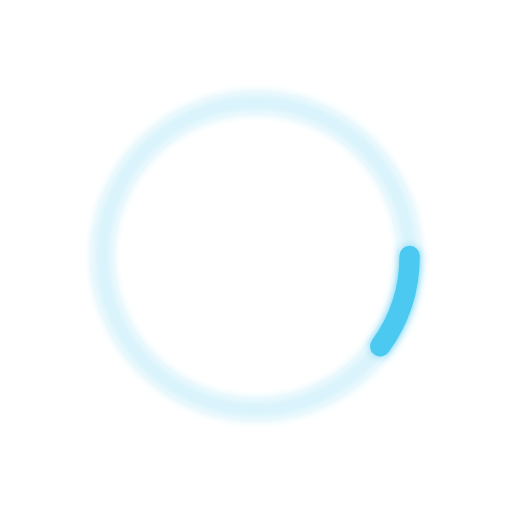
t = 0.00 s
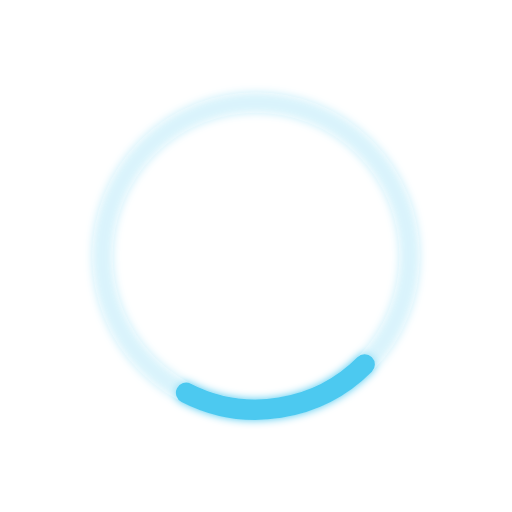
t = 0.13 s
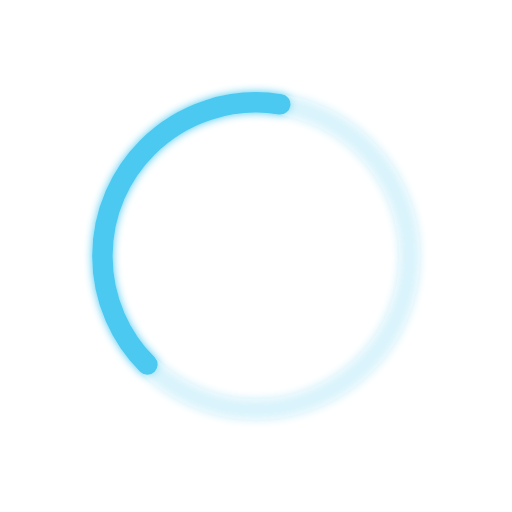
t = 0.38 s
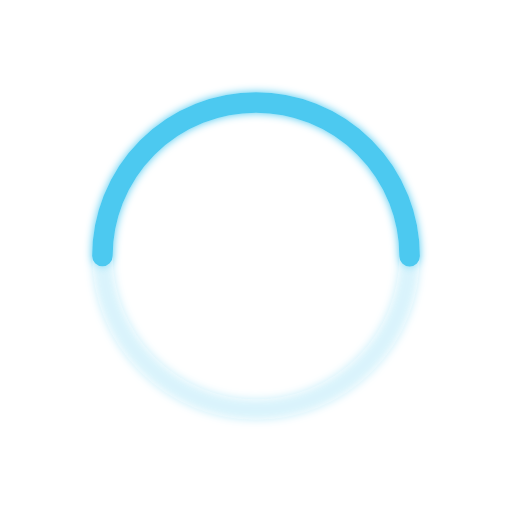
t = 0.50 s
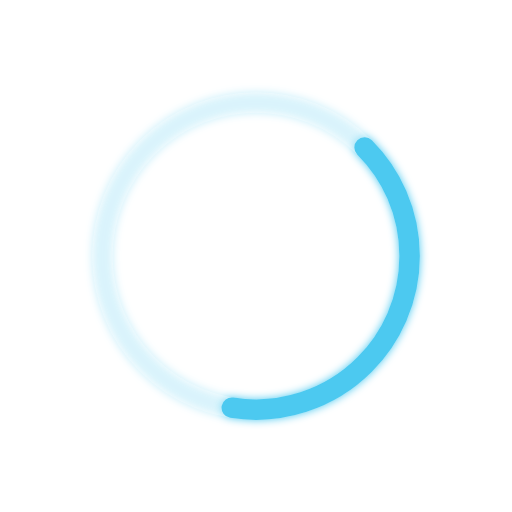
t = 0.63 s
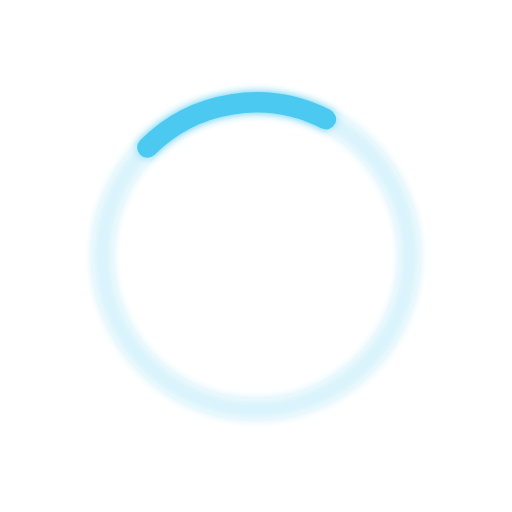
t = 0.88 s

The animated SVG that drew these frames (rendered in a browser with its animation timeline set to each time). Animation: 2 SMIL elements (animate=1,animateTransform=1); one cycle of 1.00 s, repeats indefinitely.

<svg xmlns="http://www.w3.org/2000/svg" width="100" height="100" display="block" preserveAspectRatio="xMidYMid" viewBox="0 0 100 100" filter="drop-shadow(0px 0px 4px #4CC9F0)"><circle cx="50" cy="50" r="30" fill="none" stroke="rgba(255, 255, 255, 0.3)" stroke-width="4"></circle><circle cx="50" cy="50" r="30" fill="none" stroke="#4CC9F0" stroke-linecap="round" stroke-width="4" stroke-dasharray="18.84955592153876 169.64600329384882"><animateTransform attributeName="transform" dur="1s" keyTimes="0;0.5;1" repeatCount="indefinite" type="rotate" values="0 50 50;180 50 50;720 50 50"></animateTransform><animate attributeName="stroke-dasharray" dur="1s" keyTimes="0;0.5;1" repeatCount="indefinite" values="18.84955592153876 169.64600329384882;94.2477796076938 94.24777960769377;18.84955592153876 169.64600329384882"></animate></circle></svg>
